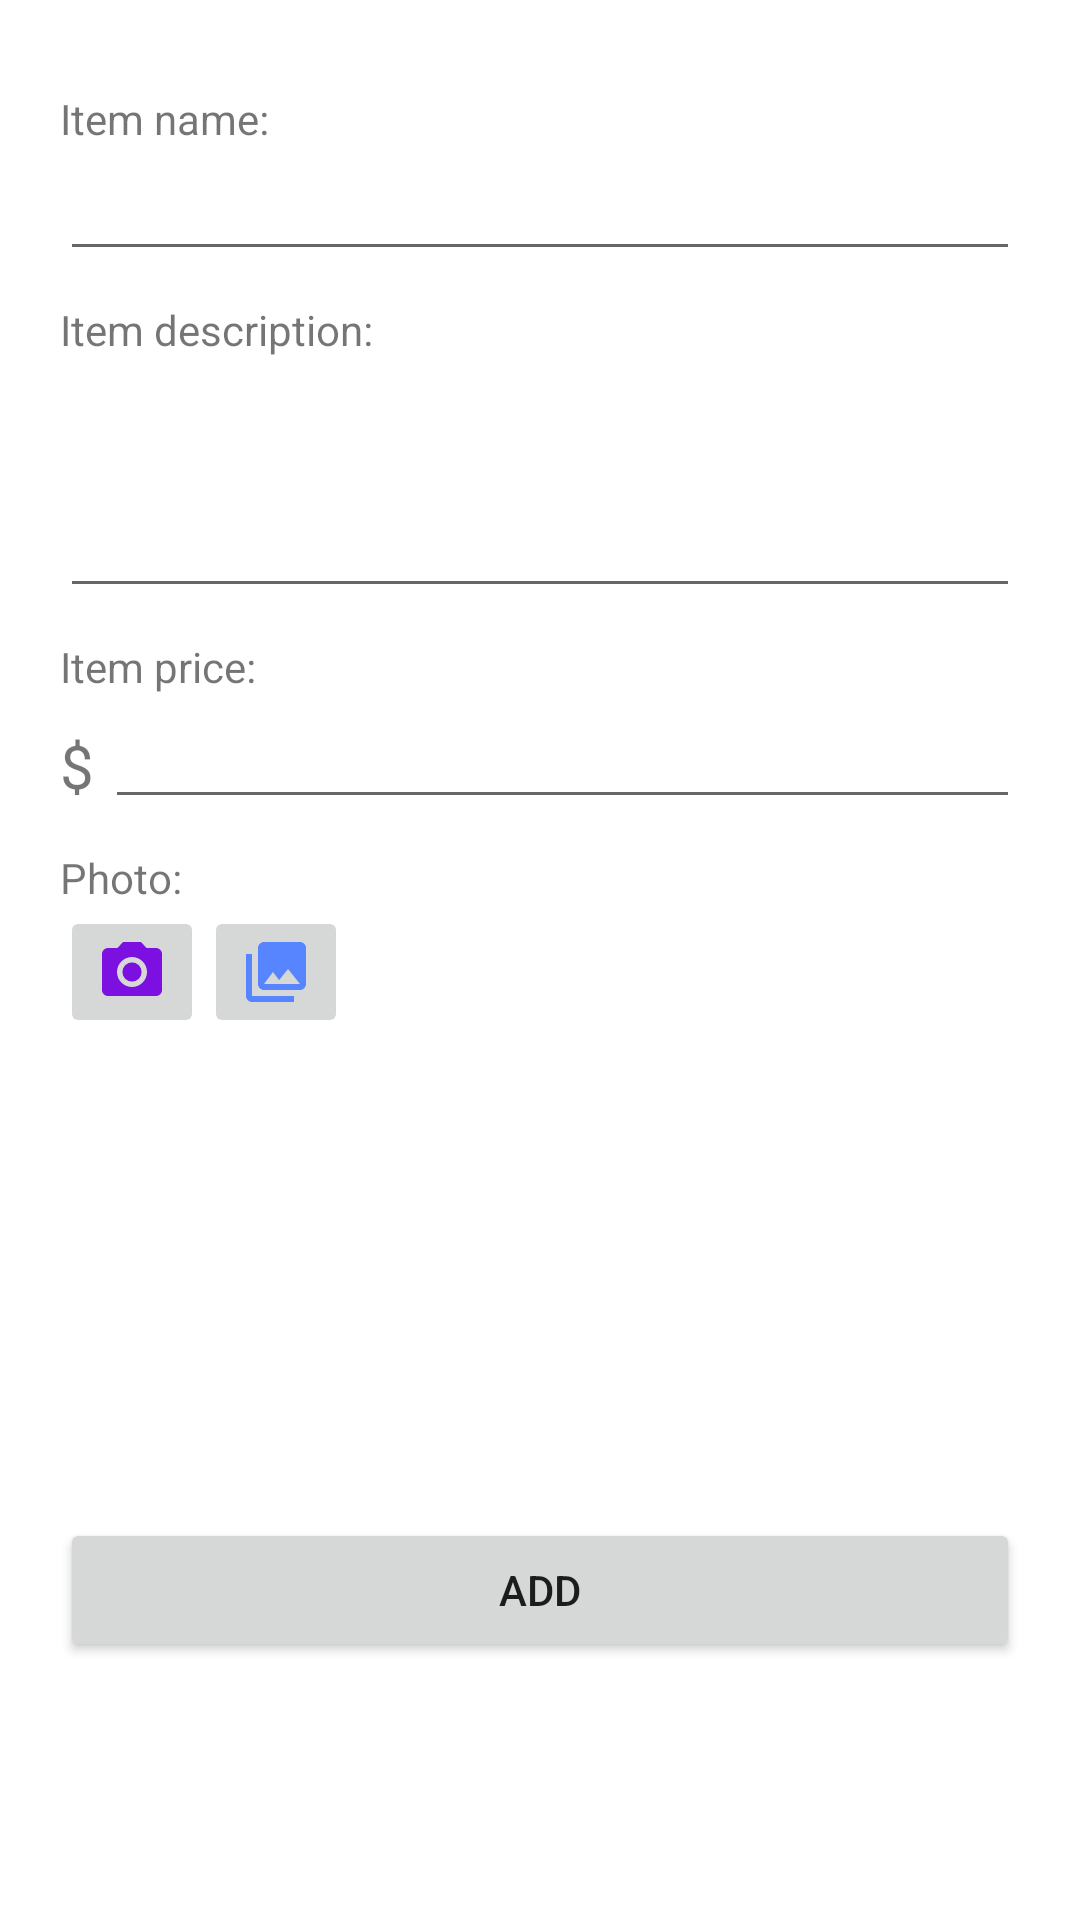

This screen was rendered from an Android layout file. Write that file and the resources it references.
<!-- AndroidManifest.xml: application theme Theme.YardSale -->
<!-- res/layout/fragment_add_item.xml -->
<?xml version="1.0" encoding="utf-8"?>
<androidx.constraintlayout.widget.ConstraintLayout xmlns:android="http://schemas.android.com/apk/res/android"
    xmlns:app="http://schemas.android.com/apk/res-auto"
    xmlns:tools="http://schemas.android.com/tools"
    android:layout_width="match_parent"
    android:layout_height="match_parent"
    android:padding="20dp"
    tools:context=".fragments.AddItemFragment">

    <TextView
        android:id="@+id/tv_item_name"
        android:layout_width="match_parent"
        android:layout_height="wrap_content"
        android:layout_marginTop="10dp"
        android:text="Item name:"
        app:layout_constraintStart_toStartOf="parent"
        app:layout_constraintTop_toTopOf="parent" />

    <EditText
        android:id="@+id/edt_item_name"
        android:layout_width="match_parent"
        android:layout_height="wrap_content"
        android:inputType="text"
        app:layout_constraintStart_toStartOf="parent"
        app:layout_constraintTop_toBottomOf="@id/tv_item_name" />


    <TextView
        android:id="@+id/tv_item_description"
        android:layout_width="match_parent"
        android:layout_height="wrap_content"
        android:layout_marginTop="10dp"
        android:text="Item description:"
        app:layout_constraintStart_toStartOf="parent"
        app:layout_constraintTop_toBottomOf="@id/edt_item_name" />

    <EditText
        android:id="@+id/edt_item_description"
        android:layout_width="match_parent"
        android:layout_height="wrap_content"
        android:gravity="start"
        android:inputType="textMultiLine"
        android:lines="3"
        app:layout_constraintStart_toStartOf="parent"
        app:layout_constraintTop_toBottomOf="@id/tv_item_description" />

    <TextView
        android:id="@+id/tv_item_price"
        android:layout_width="match_parent"
        android:layout_height="wrap_content"
        android:layout_marginTop="10dp"
        android:text="Item price:"
        app:layout_constraintStart_toStartOf="parent"
        app:layout_constraintTop_toBottomOf="@id/edt_item_description" />

    <TextView
        android:id="@+id/tv_price_dollar_sign"
        android:layout_width="wrap_content"
        android:layout_height="wrap_content"
        android:layout_marginTop="10dp"
        android:text="$"
        android:textSize="20sp"
        app:layout_constraintStart_toStartOf="parent"
        app:layout_constraintTop_toBottomOf="@id/tv_item_price" />

    <EditText
        android:id="@+id/edt_item_price"
        android:layout_width="match_parent"
        android:layout_height="wrap_content"
        android:layout_marginStart="15dp"
        android:inputType="numberDecimal"
        app:layout_constraintStart_toEndOf="@id/tv_price_dollar_sign"
        app:layout_constraintTop_toBottomOf="@id/tv_item_price" />


    <TextView
        android:id="@+id/tv_photo"
        android:layout_width="match_parent"
        android:layout_height="wrap_content"
        android:layout_marginTop="10dp"
        android:text="Photo:"
        app:layout_constraintStart_toStartOf="parent"
        app:layout_constraintTop_toBottomOf="@id/edt_item_price" />

    <ImageButton
        android:id="@+id/img_btn_camera"
        android:layout_width="wrap_content"
        android:layout_height="wrap_content"
        android:src="@drawable/ic_camera"
        app:layout_constraintStart_toStartOf="parent"
        app:layout_constraintTop_toBottomOf="@id/tv_photo" />

    <ImageButton
        android:id="@+id/img_btn_photo_gallery"
        android:layout_width="wrap_content"
        android:layout_height="wrap_content"
        android:src="@drawable/ic_photo_gallery"
        android:tooltipText="Add photo from gallery"
        app:layout_constraintStart_toEndOf="@id/img_btn_camera"
        app:layout_constraintTop_toBottomOf="@id/tv_photo" />

    <ImageView
        android:id="@+id/iv_item_pic"
        android:layout_width="match_parent"
        android:layout_height="150dp"
        app:layout_constraintStart_toStartOf="parent"
        app:layout_constraintTop_toBottomOf="@id/img_btn_camera" />

    <TextView
        android:id="@+id/tv_error_msg"
        android:layout_width="wrap_content"
        android:layout_height="30dp"
        android:textColor="#E91E63"
        android:layout_marginHorizontal="10dp"
        android:gravity="center_horizontal"
        app:layout_constraintStart_toEndOf="@id/img_btn_photo_gallery"
        app:layout_constraintBottom_toBottomOf="@id/img_btn_photo_gallery"
        />

    <Button
        android:id="@+id/btn_add_item"
        android:layout_width="match_parent"
        android:layout_height="wrap_content"
        android:layout_marginTop="10dp"
        android:text="Add"
        app:layout_constraintStart_toStartOf="parent"
        app:layout_constraintTop_toBottomOf="@+id/iv_item_pic" />

</androidx.constraintlayout.widget.ConstraintLayout>
<!-- resources referenced by this layout -->
<resources>
  <!-- drawable ic_camera (drawable) -->
  <vector android:height="24dp" android:tint="#7C10E1"
      android:viewportHeight="24" android:viewportWidth="24"
      android:width="24dp" xmlns:android="http://schemas.android.com/apk/res/android">
      <path android:fillColor="@android:color/white" android:pathData="M12,12m-3.2,0a3.2,3.2 0,1 1,6.4 0a3.2,3.2 0,1 1,-6.4 0"/>
      <path android:fillColor="@android:color/white" android:pathData="M9,2L7.17,4L4,4c-1.1,0 -2,0.9 -2,2v12c0,1.1 0.9,2 2,2h16c1.1,0 2,-0.9 2,-2L22,6c0,-1.1 -0.9,-2 -2,-2h-3.17L15,2L9,2zM12,17c-2.76,0 -5,-2.24 -5,-5s2.24,-5 5,-5 5,2.24 5,5 -2.24,5 -5,5z"/>
  </vector>
  <!-- drawable ic_photo_gallery (drawable) -->
  <vector android:height="24dp" android:tint="@color/ys_purple"
      android:viewportHeight="24" android:viewportWidth="24"
      android:width="24dp" xmlns:android="http://schemas.android.com/apk/res/android">
      <path android:fillColor="@android:color/white" android:pathData="M22,16L22,4c0,-1.1 -0.9,-2 -2,-2L8,2c-1.1,0 -2,0.9 -2,2v12c0,1.1 0.9,2 2,2h12c1.1,0 2,-0.9 2,-2zM11,12l2.03,2.71L16,11l4,5L8,16l3,-4zM2,6v14c0,1.1 0.9,2 2,2h14v-2L4,20L4,6L2,6z"/>
  </vector>
  <style name="Theme.YardSale" parent="Theme.MaterialComponents.DayNight.DarkActionBar">
          
          <item name="colorPrimary">@color/ys_purple</item>
          <item name="colorPrimaryVariant">#1E1E1E</item>
          <item name="colorOnPrimary">@color/white</item>
          
          <item name="colorSecondary">@color/ys_black</item>
          <item name="colorSecondaryVariant">@color/teal_700</item>
          <item name="colorOnSecondary">@color/black</item>
          
          <item name="android:statusBarColor">?attr/colorPrimaryVariant</item>
          
      </style>
  <color name="ys_purple">#5685FF</color>
  <color name="white">#FFFFFFFF</color>
  <color name="ys_black">#0A0B0B</color>
  <color name="teal_700">#FF018786</color>
  <color name="black">#FF000000</color>
</resources>
